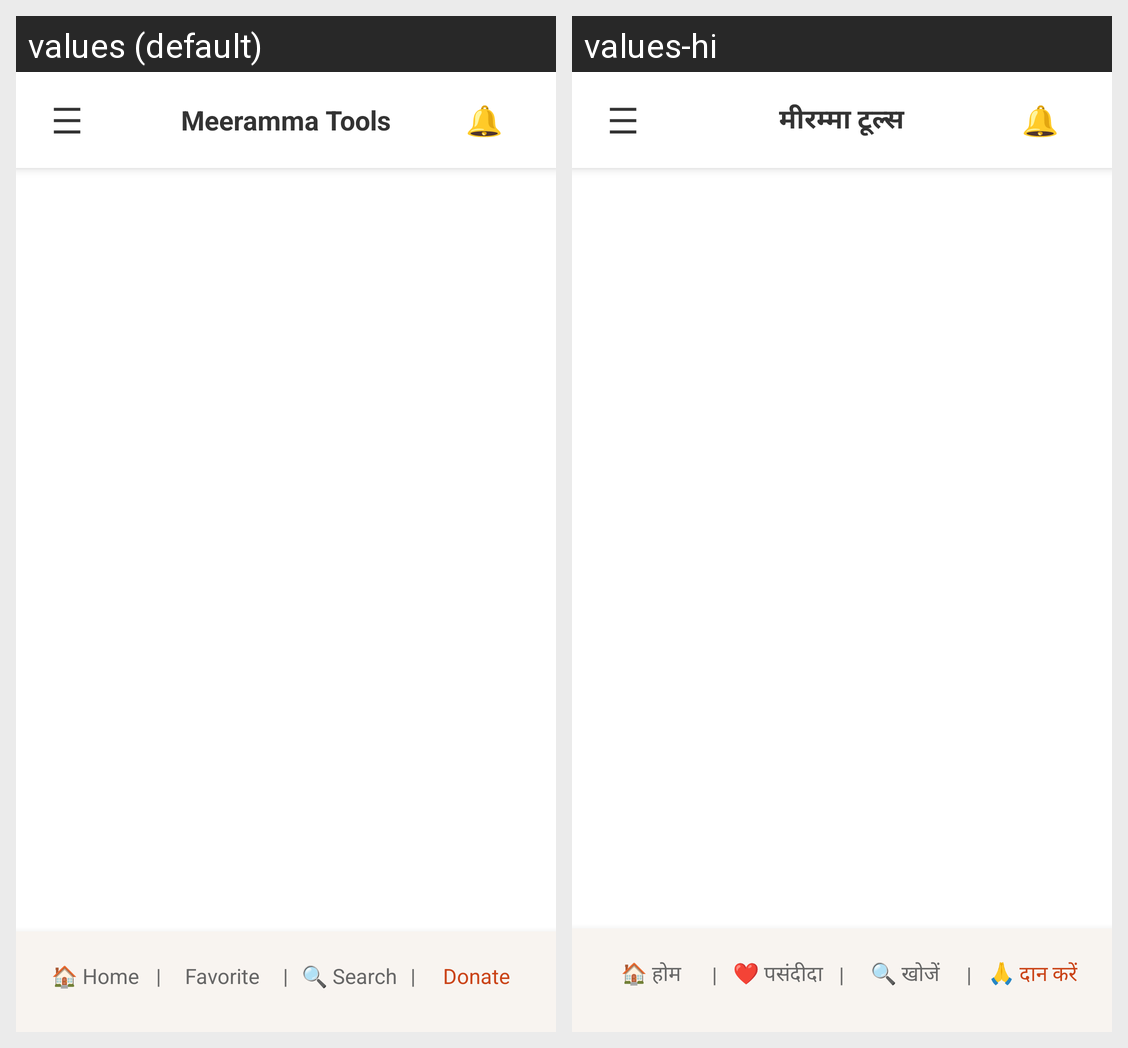

Translations of the strings shown on this Android screen, per locale in the grid:
Android screen res/layout/activity_main_container.xml rendered under 2 locales, left to right: values (default), values-hi. Device: Nexus 5 (rendered at 1080×1920; each locale shown at half size, 540×960, under a caption strip naming it); theme Theme.MeerammaTools.
Strings drawn on this screen, with the default value and each locale's value (text and hints the layout hard-codes, and strings that could not be matched under every locale, appear in the picture but are not listed):

app_title
  values: Meeramma Tools
  values-hi: मीरम्मा टूल्स

footer_home
  values: 🏠 Home
  values-hi: 🏠 होम

footer_favorite
  values: Favorite
  values-hi: ❤️ पसंदीदा

footer_search
  values: 🔍 Search
  values-hi: 🔍 खोजें

footer_donate
  values: Donate
  values-hi: 🙏 दान करें
